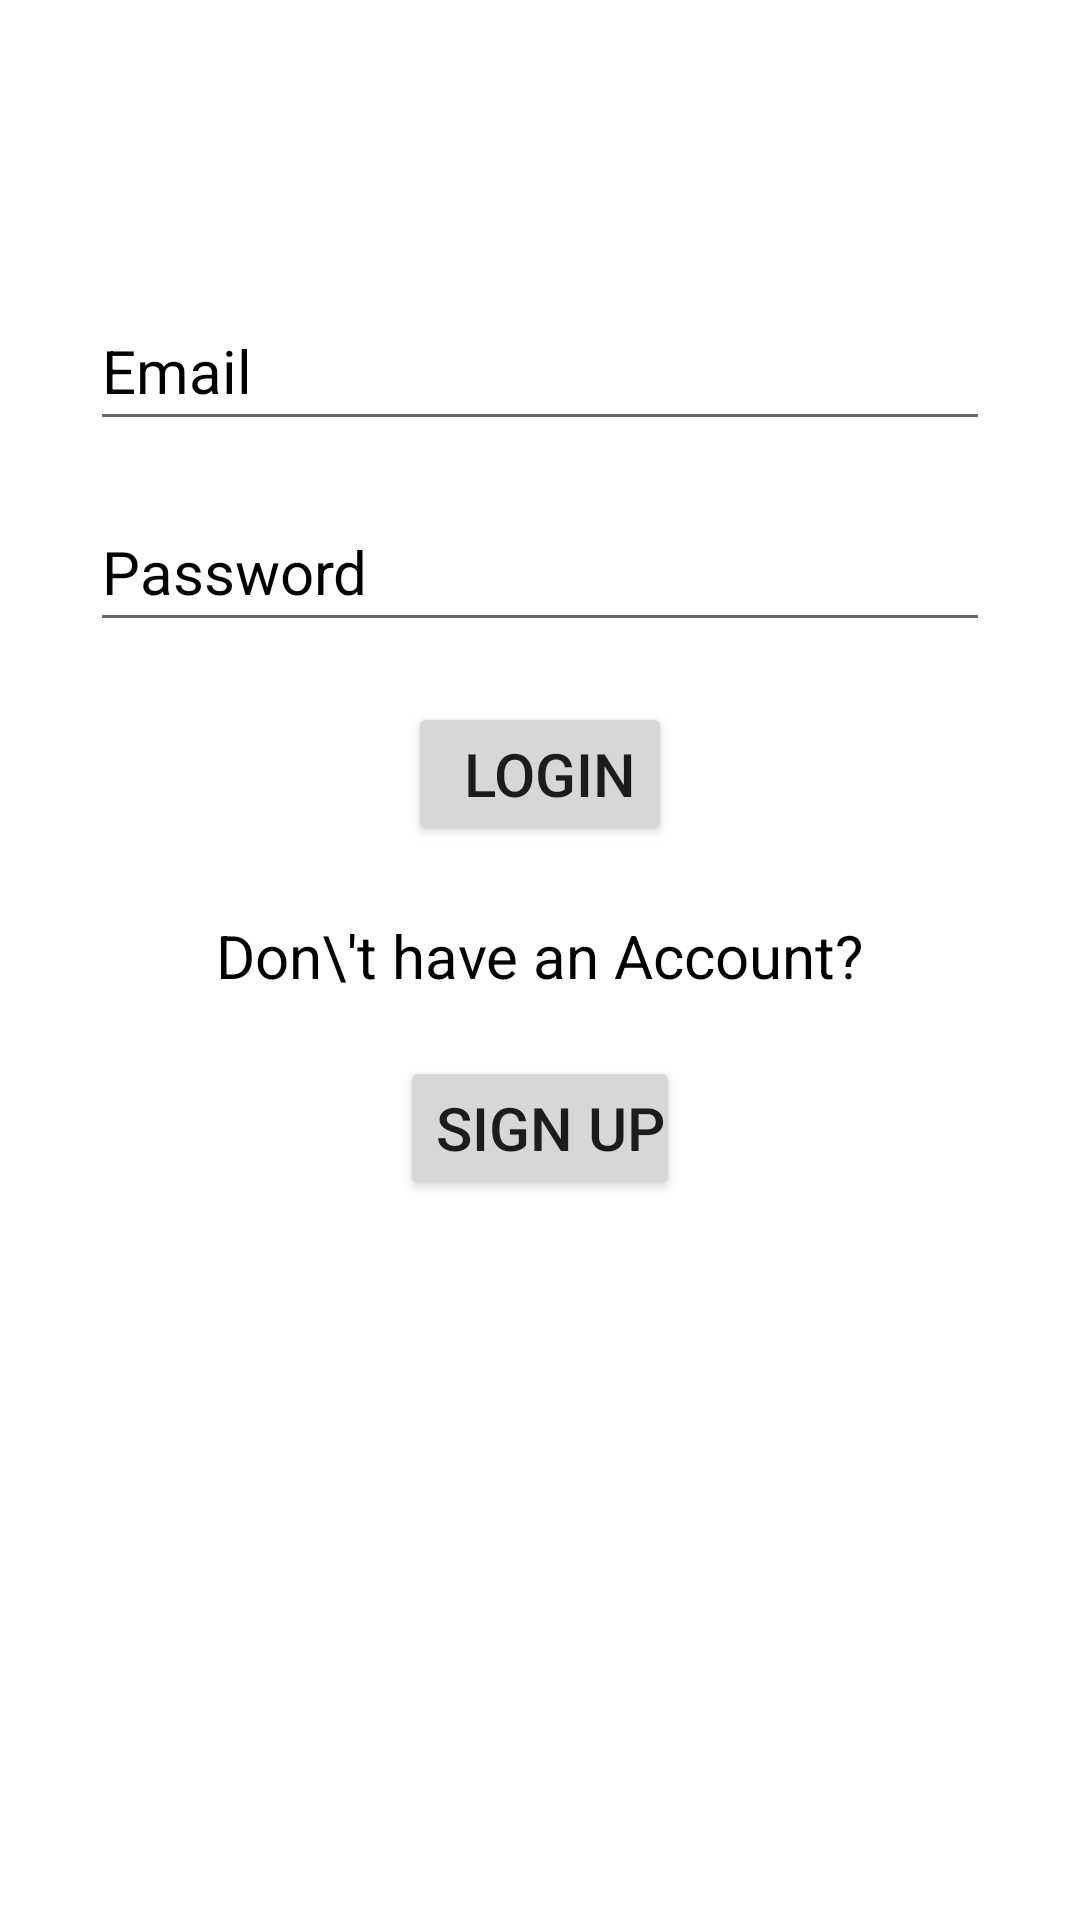

Reconstruct the res/layout file that produces this screen, plus the resources it refers to.
<!-- AndroidManifest.xml: application theme Theme.Reading_csv_file -->
<!-- res/layout/activity_login.xml -->
<?xml version="1.0" encoding="utf-8"?>
<RelativeLayout
    xmlns:app="http://schemas.android.com/apk/res-auto"


    android:layout_width="match_parent"
    android:layout_height="match_parent"
    xmlns:android="http://schemas.android.com/apk/res/android">




    <EditText
        android:id="@+id/edit_text"
        android:layout_width="300dp"
        android:layout_height="wrap_content"
        android:layout_centerHorizontal="true"
        android:layout_marginTop="100dp"
        android:hint="Email"
        android:inputType="text"
        android:paddingLeft="20dp"
        android:paddingTop="10dp"
        android:paddingEnd="10dp"
        android:paddingRight="10dp"
        android:paddingBottom="10dp"
        android:textColorHint="@color/black"
        android:textSize="20dp" />


    <EditText
        android:layout_marginTop="20dp"
        android:layout_width="300dp"
        android:layout_height="wrap_content"
        android:id="@+id/edit_text_2"
        android:layout_below="@+id/edit_text"
        android:textSize="20dp"
        android:layout_centerHorizontal="true"
        android:hint="Password"
        android:textColorHint="@color/black"
        android:paddingLeft="20dp"
        android:paddingTop="10dp"
        android:paddingEnd="10dp"
        android:paddingRight="10dp"
        android:paddingBottom="10dp"
        android:inputType="textPassword"

        />

    <Button

        android:id="@+id/btn_1"
        android:layout_width="wrap_content"
        android:layout_height="wrap_content"
        android:layout_below="@+id/edit_text_2"
        android:layout_centerHorizontal="true"
        android:layout_marginTop="20dp"
        android:paddingLeft="10dp"
        android:paddingTop="5dp"
        android:paddingEnd="5dp"
        android:paddingRight="5dp"
        android:paddingBottom="5dp"
        android:text="Login"
        android:textSize="20dp"
        android:theme="@style/CardView.Dark" />

    <TextView
        android:id="@+id/text_view1"
        android:layout_width="wrap_content"
        android:layout_height="wrap_content"
        android:layout_below="@+id/btn_1"
        android:layout_centerHorizontal="true"
        android:layout_marginTop="23dp"
        android:layout_marginRight="110dp"
        android:text="Don\'t have an Account?"
        android:textColor="@color/black"
        android:textSize="20dp" />

    <Button
        android:id="@+id/btn_2"
        android:layout_width="wrap_content"
        android:layout_height="wrap_content"
        android:layout_below="@+id/text_view1"
        android:layout_centerHorizontal="true"
        android:layout_marginTop="20dp"
        android:paddingLeft="10dp"
        android:paddingTop="5dp"
        android:paddingEnd="5dp"
        android:paddingRight="5dp"
        android:paddingBottom="5dp"
        android:text="Sign Up"
        android:textSize="20dp"/>

</RelativeLayout>
<!-- resources referenced by this layout -->
<resources>
  <style name="Theme.Reading_csv_file" parent="Theme.MaterialComponents.DayNight.DarkActionBar">
          
          <item name="colorPrimary">@color/purple_500</item>
          <item name="colorPrimaryVariant">@color/purple_700</item>
          <item name="colorOnPrimary">@color/white</item>
          
          <item name="colorSecondary">@color/teal_200</item>
          <item name="colorSecondaryVariant">@color/teal_700</item>
          <item name="colorOnSecondary">@color/black</item>
          
          <item name="android:statusBarColor" tools:targetApi="l">?attr/colorPrimaryVariant</item>
          
      </style>
  <!-- not gathered from this repository: default colours our renderer supplied (Android Studio template values) -->
  <color name="purple_500">#FF6200EE</color>
  <color name="purple_700">#FF3700B3</color>
  <color name="teal_200">#FF03DAC5</color>
  <color name="teal_700">#FF018786</color>
  <color name="black">#FF000000</color>
  <color name="white">#FFFFFFFF</color>
</resources>
